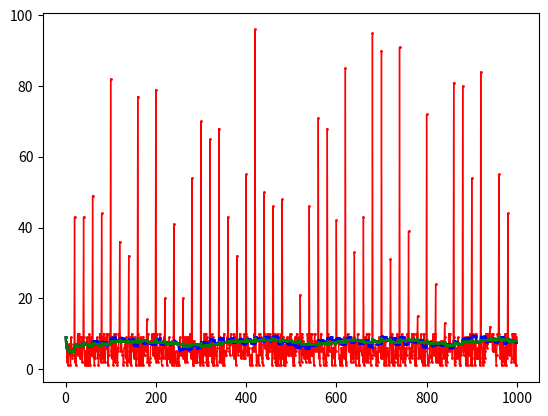

The script that saved this image:
import time as t
import random as r
import matplotlib.pyplot as plt

SAS = 1000
# mid = 0
numbers_range_1 = []
numbers_range_2 = []

avg_total_1 = [0] * SAS
avg_total_2 = [0] * SAS
source = []

for i in range(SAS):
    num = r.randint(1, 10)
    vbros = r.randint(10, 100)
    if (i != 0 and i % 20 == 0):
        num = vbros
    source.append(num)

    if len(numbers_range_1) > 50:
        numbers_range_1.pop(0)
    numbers_range_1.append(num)
    avg_total_1[i] = sum(numbers_range_1)/len(numbers_range_1)

    if len(numbers_range_2) > 100:
        numbers_range_2.pop(0)
    numbers_range_2.append(num)
    avg_total_2[i] = sum(numbers_range_2)/len(numbers_range_2)

    # print(f'Число: {num} || i = {i} || mid = {avg_total_1[i]}')
    # plt.show()
    # t.sleep(1)

# x axis values
# x = [1,2,3,4,5,6]
# corresponding y axis values
# y = [2,4,1,5,2,6]
# height = [1, 24, 36, 40, 5]
# plt.plot(x, y, color='green', linestyle='dashed', linewidth = 3, marker='o', markerfacecolor='blue', markersize=12)

# plt.plot(left, avg_total_1, width = 0.8, color = ['blue'], marker = "o")
# plt.plot(range(len(source)), source, width = 0.8, color = ['red'], marker = )

plt.plot(range(len(source)), source, color='red', marker='o', markerfacecolor='red', markersize=1, linewidth = 1)
plt.plot(range(len(avg_total_1)), avg_total_1, color='blue', marker='o', markerfacecolor='blue', markersize=1)
plt.plot(range(len(avg_total_2)), avg_total_2, color='green', marker='o', markerfacecolor='blue', markersize=1)

plt.show()